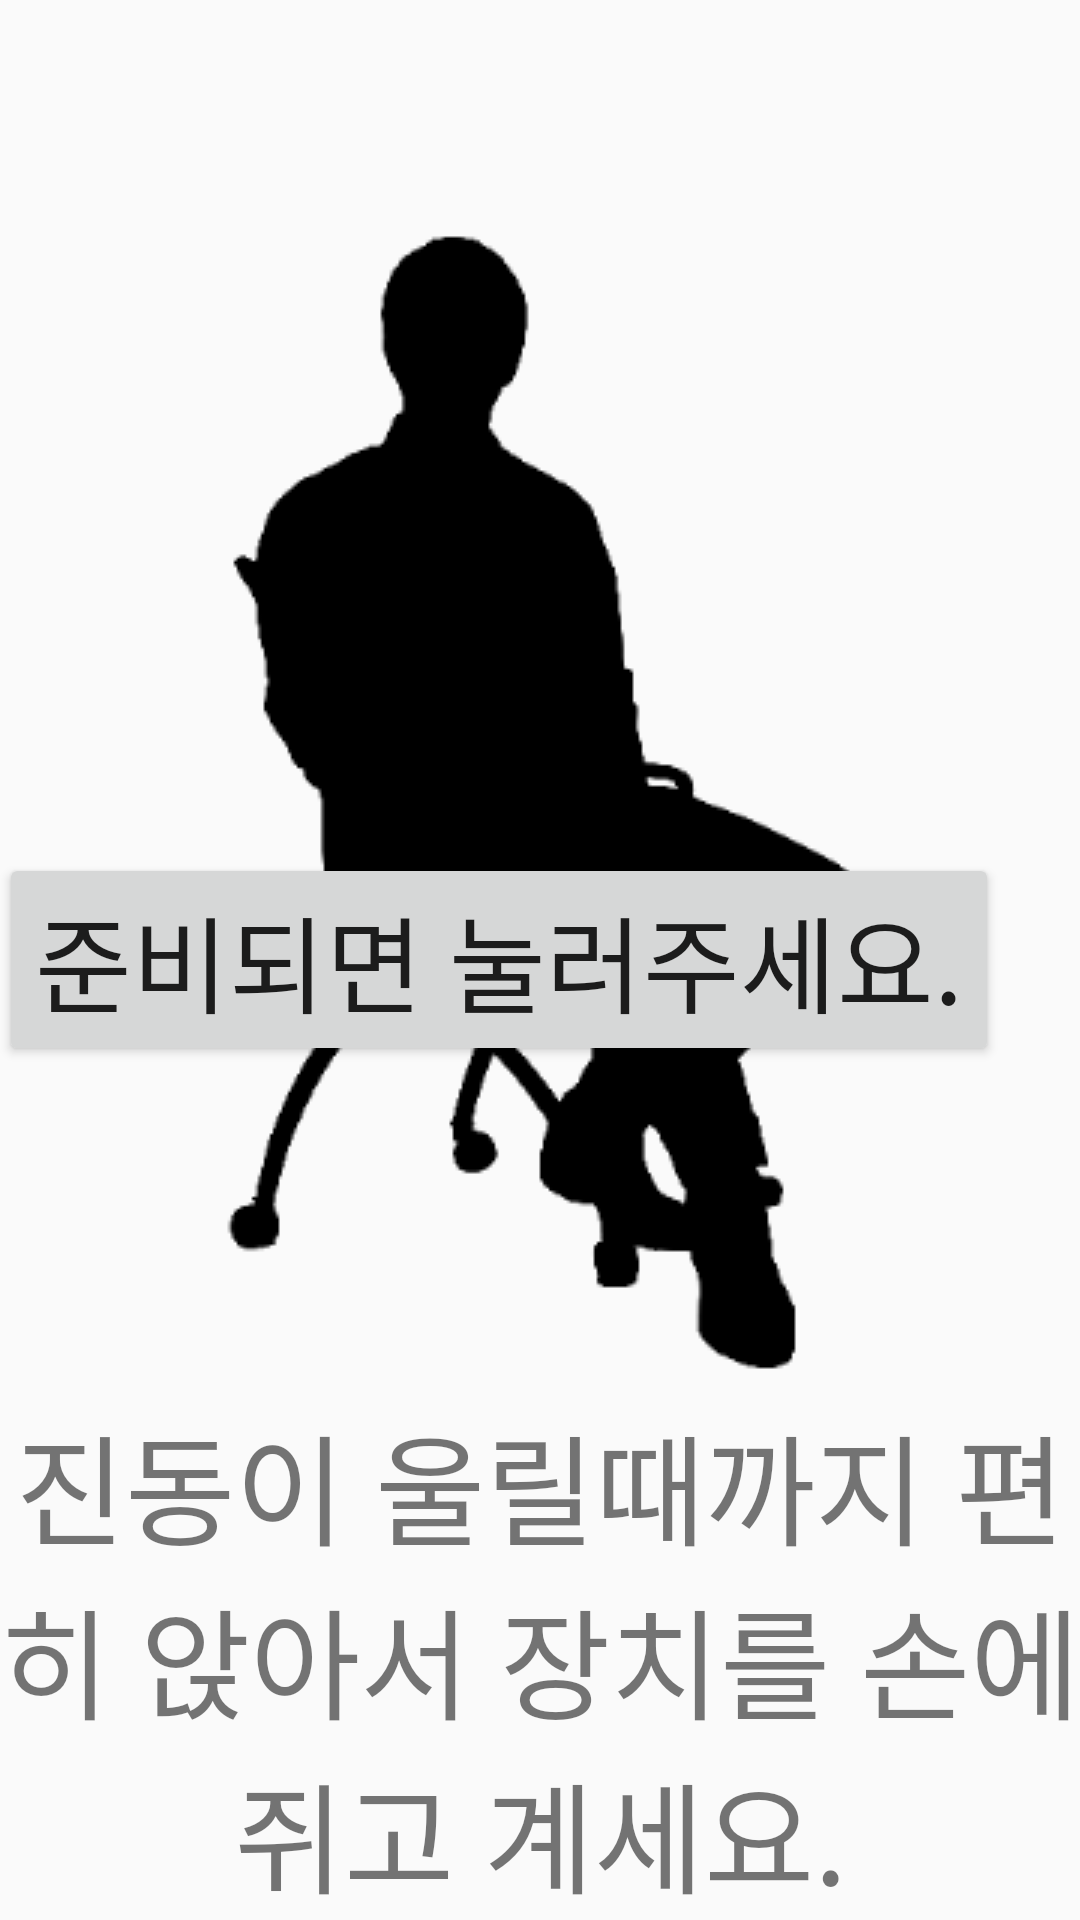

Layout XML and referenced resources for this Android screen:
<!-- AndroidManifest.xml: application theme AppTheme -->
<!-- res/layout/activity_shake_test.xml -->
<?xml version="1.0" encoding="utf-8"?>
<RelativeLayout xmlns:android="http://schemas.android.com/apk/res/android"
    xmlns:tools="http://schemas.android.com/tools"
    android:layout_width="match_parent"
    android:layout_height="match_parent"
    android:paddingBottom="@dimen/activity_vertical_margin"
    android:paddingLeft="@dimen/activity_horizontal_margin"
    android:paddingRight="@dimen/activity_horizontal_margin"
    android:paddingTop="@dimen/activity_vertical_margin"
    tools:context=".ShakeTestActivity">

    <ImageView
        android:layout_width="wrap_content"
        android:layout_height="wrap_content"
        android:id="@+id/shake_image"
        android:src="@drawable/onchair_img"
        android:layout_centerHorizontal="true"
        android:layout_above="@+id/shake_help" />

    <TextView
        android:layout_width="wrap_content"
        android:layout_height="wrap_content"
        android:text="진동이 울릴때까지 편히 앉아서 장치를 손에 쥐고 계세요."
        android:id="@+id/shake_help"
        android:textSize="40dp"
        android:textAlignment="center"
        android:layout_alignParentBottom="true"
        android:layout_centerHorizontal="true" />

    <Button
        android:layout_width="wrap_content"
        android:layout_height="wrap_content"
        android:text="준비되면 눌러주세요."
        android:textSize="35dp"
        android:id="@+id/shake_button"
        android:layout_centerVertical="true"
        android:layout_alignParentLeft="true"
        android:layout_alignParentStart="true" />

</RelativeLayout>
<!-- resources referenced by this layout -->
<resources>
  <!-- drawable onchair_img: png bitmap (drawable, 7746 bytes) -->
  <style name="AppTheme" parent="Theme.AppCompat.Light.DarkActionBar">
          
          <item name="colorPrimary">@color/colorPrimary</item>
          <item name="colorPrimaryDark">@color/colorPrimaryDark</item>
          <item name="colorAccent">@color/colorAccent</item>
      </style>
  <color name="colorPrimary">#444444</color>
  <color name="colorPrimaryDark">#000000</color>
  <color name="colorAccent">#FF0000</color>
</resources>
